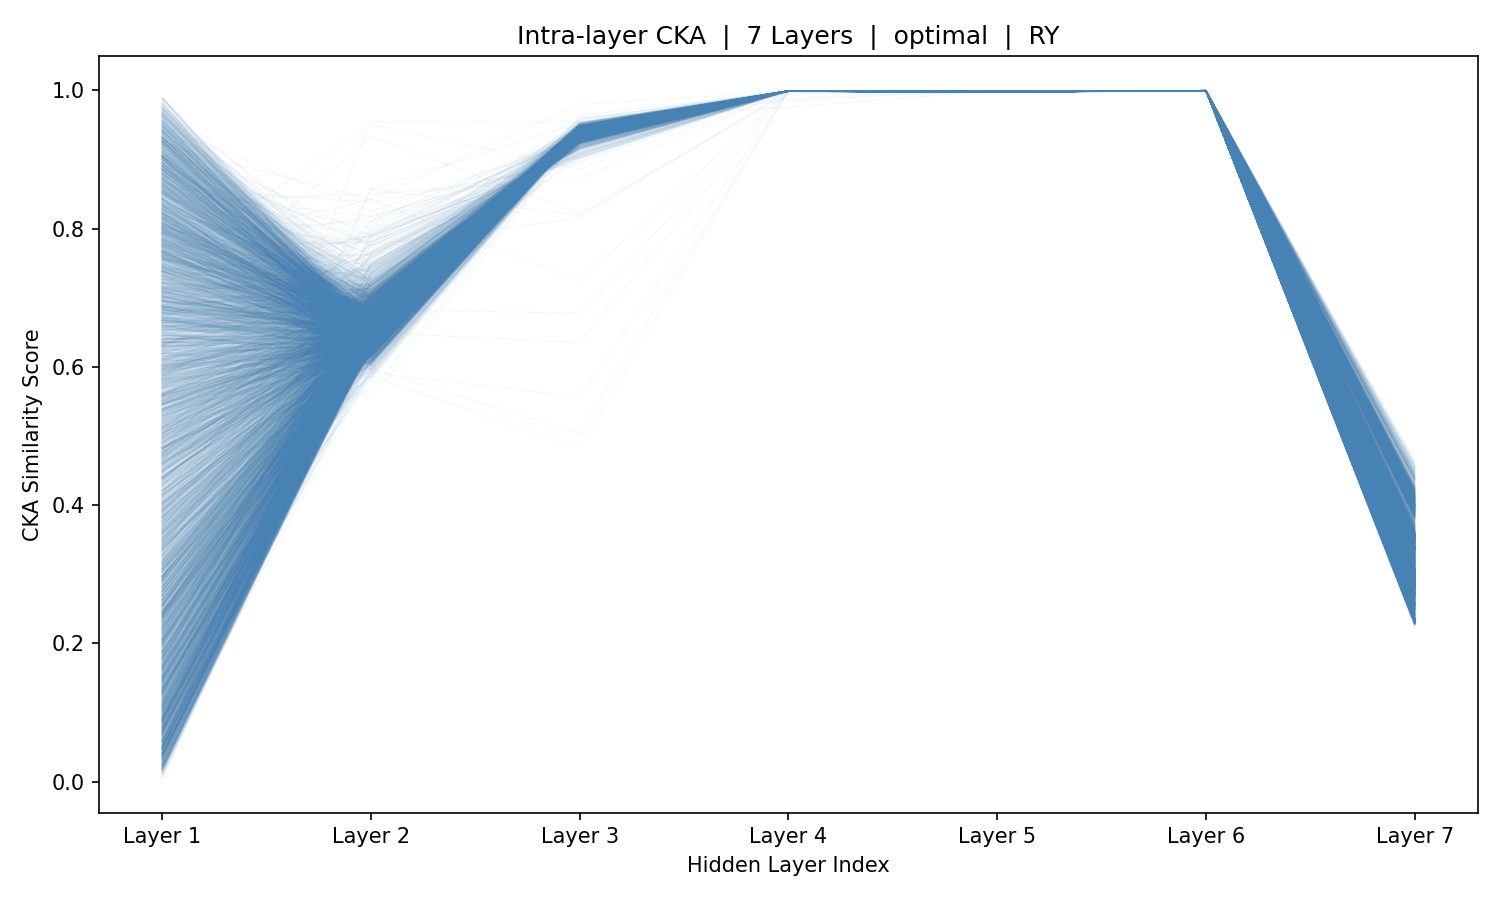

Source data for this figure (header and first rows):
sample_idx, Layer_1, Layer_2, Layer_3, Layer_4, Layer_5, Layer_6, Layer_7
0, 0.1494, 0.7947, 0.9066, 0.9994, 0.9991, 0.9992, 0.23
1, 0.2178, 0.7634, 0.9083, 0.9994, 0.9991, 0.9992, 0.2317
2, 0.4666, 0.7501, 0.9115, 0.9994, 0.9991, 0.9992, 0.2308
3, 0.1636, 0.7496, 0.9151, 0.9994, 0.9991, 0.9992, 0.2311
4, 0.5864, 0.7489, 0.9176, 0.9994, 0.9991, 0.9992, 0.2292
5, 0.8812, 0.7427, 0.9163, 0.9994, 0.9991, 0.9992, 0.2309
6, 0.5971, 0.7519, 0.9134, 0.9994, 0.9991, 0.9992, 0.2292
7, 0.08052, 0.7789, 0.9123, 0.9994, 0.9991, 0.9992, 0.2305
8, 0.1768, 0.7755, 0.9109, 0.9994, 0.9991, 0.9992, 0.2305
9, 0.5353, 0.7567, 0.9101, 0.9994, 0.9991, 0.9992, 0.2319
10, 0.7252, 0.7901, 0.9069, 0.9994, 0.9991, 0.9992, 0.2306
11, 0.7694, 0.8169, 0.9034, 0.9994, 0.9991, 0.9992, 0.2288
12, 0.6704, 0.7964, 0.9043, 0.9994, 0.9991, 0.9992, 0.2303
13, 0.7761, 0.7811, 0.9035, 0.9994, 0.9991, 0.9992, 0.2304
14, 0.9439, 0.7753, 0.9072, 0.9994, 0.9991, 0.9992, 0.231
15, 0.8323, 0.7706, 0.9085, 0.9994, 0.9991, 0.9992, 0.2299
16, 0.6877, 0.7865, 0.9057, 0.9994, 0.9991, 0.9992, 0.2311
17, 0.724, 0.7877, 0.9048, 0.9994, 0.9991, 0.9993, 0.2319
18, 0.7369, 0.7887, 0.9018, 0.9994, 0.9991, 0.9992, 0.2308
19, 0.7725, 0.7802, 0.9024, 0.9994, 0.9991, 0.9992, 0.2314
20, 0.8323, 0.7919, 0.8987, 0.9994, 0.9991, 0.9992, 0.2313
21, 0.9267, 0.7889, 0.9026, 0.9994, 0.9991, 0.9993, 0.2322
22, 0.6046, 0.7755, 0.9034, 0.9995, 0.9991, 0.9993, 0.2332
23, 0.2058, 0.7615, 0.9069, 0.9994, 0.9991, 0.9992, 0.232
24, 0.2523, 0.765, 0.9096, 0.9994, 0.9991, 0.9993, 0.2328
25, 0.4722, 0.7608, 0.9109, 0.9994, 0.9991, 0.9993, 0.2327
26, 0.7418, 0.7634, 0.9142, 0.9994, 0.9991, 0.9993, 0.2323
27, 0.8461, 0.765, 0.9169, 0.9994, 0.9991, 0.9992, 0.2298
28, 0.8932, 0.761, 0.9179, 0.9994, 0.9991, 0.9993, 0.2317
29, 0.9346, 0.7482, 0.9173, 0.9994, 0.9991, 0.9993, 0.2326
30, 0.9064, 0.7453, 0.9158, 0.9994, 0.9991, 0.9992, 0.2306
31, 0.9728, 0.7506, 0.9168, 0.9994, 0.9991, 0.9992, 0.2293
32, 0.7314, 0.7413, 0.9173, 0.9994, 0.9991, 0.9993, 0.2314
33, 0.7035, 0.7395, 0.9166, 0.9994, 0.9991, 0.9993, 0.232
34, 0.7406, 0.7419, 0.9164, 0.9994, 0.9991, 0.9993, 0.2322
35, 0.4144, 0.7602, 0.9172, 0.9994, 0.9991, 0.9993, 0.2322
36, 0.1687, 0.7659, 0.9154, 0.9994, 0.9991, 0.9992, 0.2305
37, 0.2628, 0.7507, 0.9136, 0.9994, 0.9991, 0.9992, 0.2305
38, 0.7623, 0.7614, 0.9129, 0.9994, 0.9991, 0.9992, 0.2287
39, 0.915, 0.7451, 0.9147, 0.9994, 0.9991, 0.9992, 0.2293
40, 0.8268, 0.7447, 0.9157, 0.9994, 0.9991, 0.9991, 0.228
41, 0.7072, 0.7579, 0.9148, 0.9994, 0.9991, 0.9992, 0.2295
42, 0.6305, 0.7661, 0.9155, 0.9994, 0.9991, 0.9992, 0.2312
43, 0.05182, 0.7475, 0.9163, 0.9994, 0.9991, 0.9992, 0.2296
44, 0.1912, 0.7424, 0.9157, 0.9994, 0.9991, 0.9992, 0.2299
45, 0.3264, 0.7457, 0.9186, 0.9994, 0.9991, 0.9992, 0.2304
46, 0.6743, 0.7457, 0.9189, 0.9994, 0.9991, 0.9992, 0.2302
47, 0.9479, 0.7373, 0.9191, 0.9994, 0.9991, 0.9992, 0.2294
48, 0.9642, 0.7347, 0.9174, 0.9994, 0.9991, 0.9992, 0.23
49, 0.8885, 0.7326, 0.918, 0.9994, 0.9991, 0.9992, 0.2304
50, 0.6699, 0.7559, 0.9183, 0.9994, 0.9991, 0.9992, 0.229
51, 0.3882, 0.7466, 0.9198, 0.9994, 0.9991, 0.9992, 0.2311
52, 0.3295, 0.7357, 0.9188, 0.9994, 0.9991, 0.9992, 0.2306
53, 0.1691, 0.7343, 0.9203, 0.9994, 0.9991, 0.9992, 0.2301
54, 0.09016, 0.7358, 0.9189, 0.9994, 0.9991, 0.9992, 0.2302
55, 0.1238, 0.7365, 0.9178, 0.9994, 0.9991, 0.9992, 0.2293
56, 0.1541, 0.7369, 0.9148, 0.9994, 0.9991, 0.9992, 0.2307
57, 0.418, 0.7328, 0.9158, 0.9994, 0.9991, 0.9992, 0.2303
58, 0.4444, 0.74, 0.9172, 0.9994, 0.9991, 0.9992, 0.2296
59, 0.04761, 0.7321, 0.9188, 0.9994, 0.9991, 0.9992, 0.2302
... 5,366 more rows
